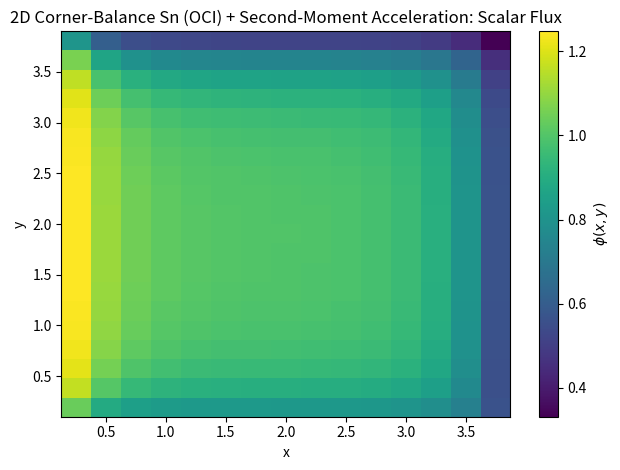

Here is the Python script that generated this plot:
import numpy as np
import matplotlib.pyplot as plt

# -----------------------------
# 2D Discrete Ordinates (in-plane)
# -----------------------------
def make_circle_quadrature(N_dir: int):
    theta = 2.0 * np.pi * (np.arange(N_dir) + 0.5) / N_dir
    mu = np.cos(theta)
    eta = np.sin(theta)
    w = (2.0 * np.pi / N_dir) * np.ones(N_dir)
    omega_total = np.sum(w)  # = 2*pi
    return mu, eta, w, omega_total


# -----------------------------
# Corner-balance local operator
# -----------------------------
def A_dir_corner_balance(mu, eta, dx, dy, sig_t):
    hx = dx / 2.0
    hy = dy / 2.0
    area = dx * dy

    Ax = hy * np.array([[abs(mu)/2.0,  mu/2.0],
                        [-mu/2.0,     abs(mu)/2.0]])

    Ay = hx * np.array([[abs(eta)/2.0,  eta/2.0],
                        [-eta/2.0,     abs(eta)/2.0]])

    A = np.kron(np.eye(2), Ax) + np.kron(Ay, np.eye(2))
    A += (sig_t * area / 4.0) * np.eye(4)
    return A


def build_cell_matrix(dx, dy, sig_t, sig_s, mu, eta, w, omega_total):
    N_dir = len(w)
    n = 4 * N_dir
    A = np.zeros((n, n))

    for k in range(N_dir):
        Ak = A_dir_corner_balance(mu[k], eta[k], dx, dy, sig_t)
        A[4*k:4*k+4, 4*k:4*k+4] = Ak

    beta = (sig_s * (dx*dy) / 4.0) / omega_total

    for c in range(4):
        row_idx = np.arange(N_dir) * 4 + c
        col_idx = np.arange(N_dir) * 4 + c
        A[np.ix_(row_idx, col_idx)] -= beta * w[None, :]

    return A


# -----------------------------
# Upwind edge closure
# -----------------------------
def compute_edge_fluxes(psi_cell, mu, eta, bc):
    Nx, Ny, N_dir, _ = psi_cell.shape

    def as_dir_array(val):
        val = np.asarray(val)
        if val.shape == ():
            return val * np.ones(N_dir)
        assert val.shape == (N_dir,)
        return val

    bcL = as_dir_array(bc.get("left", 0.0))
    bcR = as_dir_array(bc.get("right", 0.0))
    bcB = as_dir_array(bc.get("bottom", 0.0))
    bcT = as_dir_array(bc.get("top", 0.0))

    psi_xedge = np.zeros((Nx+1, Ny, N_dir, 2))
    psi_yedge = np.zeros((Nx, Ny+1, N_dir, 2))

    for i_edge in range(Nx+1):
        for j in range(Ny):
            for k in range(N_dir):
                if i_edge == 0:
                    psi_xedge[i_edge, j, k, :] = bcL[k]
                elif i_edge == Nx:
                    psi_xedge[i_edge, j, k, :] = bcR[k]
                else:
                    if mu[k] > 0:
                        iL = i_edge - 1
                        psi_xedge[i_edge, j, k, 0] = psi_cell[iL, j, k, 1]  # SE
                        psi_xedge[i_edge, j, k, 1] = psi_cell[iL, j, k, 3]  # NE
                    else:
                        iR = i_edge
                        psi_xedge[i_edge, j, k, 0] = psi_cell[iR, j, k, 0]  # SW
                        psi_xedge[i_edge, j, k, 1] = psi_cell[iR, j, k, 2]  # NW

    for i in range(Nx):
        for j_edge in range(Ny+1):
            for k in range(N_dir):
                if j_edge == 0:
                    psi_yedge[i, j_edge, k, :] = bcB[k]
                elif j_edge == Ny:
                    psi_yedge[i, j_edge, k, :] = bcT[k]
                else:
                    if eta[k] > 0:
                        jB = j_edge - 1
                        psi_yedge[i, j_edge, k, 0] = psi_cell[i, jB, k, 2]  # NW
                        psi_yedge[i, j_edge, k, 1] = psi_cell[i, jB, k, 3]  # NE
                    else:
                        jT = j_edge
                        psi_yedge[i, j_edge, k, 0] = psi_cell[i, jT, k, 0]  # SW
                        psi_yedge[i, j_edge, k, 1] = psi_cell[i, jT, k, 1]  # SE

    return psi_xedge, psi_yedge


# -----------------------------
# RHS builder
# -----------------------------
def build_cell_rhs(i, j, dx, dy, q_cell, mu, eta, w, omega_total,
                   psi_xedge, psi_yedge):
    N_dir = len(w)

    hx = dx / 2.0
    hy = dy / 2.0
    area = dx * dy
    q_iso = q_cell / omega_total

    b = np.zeros(4 * N_dir)

    for k in range(N_dir):
        base = (area / 4.0) * q_iso
        b[4*k + 0] = base
        b[4*k + 1] = base
        b[4*k + 2] = base
        b[4*k + 3] = base

        if mu[k] > 0:
            inflow_bot = psi_xedge[i, j, k, 0]
            inflow_top = psi_xedge[i, j, k, 1]
            b[4*k + 0] += mu[k] * hy * inflow_bot
            b[4*k + 2] += mu[k] * hy * inflow_top
        elif mu[k] < 0:
            inflow_bot = psi_xedge[i+1, j, k, 0]
            inflow_top = psi_xedge[i+1, j, k, 1]
            b[4*k + 1] += (-mu[k]) * hy * inflow_bot
            b[4*k + 3] += (-mu[k]) * hy * inflow_top

        if eta[k] > 0:
            inflow_left  = psi_yedge[i, j,   k, 0]
            inflow_right = psi_yedge[i, j,   k, 1]
            b[4*k + 0] += eta[k] * hx * inflow_left
            b[4*k + 1] += eta[k] * hx * inflow_right
        elif eta[k] < 0:
            inflow_left  = psi_yedge[i, j+1, k, 0]
            inflow_right = psi_yedge[i, j+1, k, 1]
            b[4*k + 2] += (-eta[k]) * hx * inflow_left
            b[4*k + 3] += (-eta[k]) * hx * inflow_right

    return b


# ============================================================
# Second-moment acceleration (2D in-plane)
# ============================================================
def compute_incident_partial_currents_2d_inplane(bc, mu, eta, w):
    """
    Returns Jminus_inc arrays on each side:
      left/right: shape (Ny,) but constant in y for uniform bc -> we return scalar
      bottom/top: shape (Nx,) similarly -> we return scalar
    We'll return scalars (one per side) since bc is constant here; extendable.
    Convention: J^- = ∫_{Omega·n<0} (Omega·n) psi_inc dOmega  (negative value).
    """
    N_dir = len(w)

    def as_dir_array(val):
        val = np.asarray(val)
        if val.shape == ():
            return val * np.ones(N_dir)
        assert val.shape == (N_dir,)
        return val

    bcL = as_dir_array(bc.get("left", 0.0))
    bcR = as_dir_array(bc.get("right", 0.0))
    bcB = as_dir_array(bc.get("bottom", 0.0))
    bcT = as_dir_array(bc.get("top", 0.0))

    # Left boundary: outward n = (-1,0) -> mu_n = -mu, inflow mu>0
    Jm_left  = np.sum(w[(mu > 0)] * (-mu[(mu > 0)]) * bcL[(mu > 0)])

    # Right boundary: outward n = (+1,0) -> mu_n = +mu, inflow mu<0
    Jm_right = np.sum(w[(mu < 0)] * ( mu[(mu < 0)]) * bcR[(mu < 0)])  # mu is negative

    # Bottom boundary: outward n = (0,-1) -> mu_n = -eta, inflow eta>0
    Jm_bottom = np.sum(w[(eta > 0)] * (-eta[(eta > 0)]) * bcB[(eta > 0)])

    # Top boundary: outward n = (0,+1) -> mu_n = +eta, inflow eta<0
    Jm_top    = np.sum(w[(eta < 0)] * ( eta[(eta < 0)]) * bcT[(eta < 0)])  # eta is negative

    return dict(left=Jm_left, right=Jm_right, bottom=Jm_bottom, top=Jm_top)


def _pad_neumann(A):
    return np.pad(A, pad_width=((1, 1), (1, 1)), mode="edge")


def div_Q_vector_inplane(Qxx, Qxy, dx, dy):
    """
    Returns U = div(Q) as (Ux, Uy), where:
      Ux = dQxx/dx + dQxy/dy
      Uy = dQxy/dx + dQyy/dy, but Qyy = -Qxx (traceless in-plane) -> dQyy/dy = -dQxx/dy
      => Uy = dQxy/dx - dQxx/dy
    """
    Qxxp = _pad_neumann(Qxx)
    Qxyp = _pad_neumann(Qxy)

    dQxx_dx = (Qxxp[2:, 1:-1] - Qxxp[:-2, 1:-1]) / (2.0 * dx)
    dQxx_dy = (Qxxp[1:-1, 2:] - Qxxp[1:-1, :-2]) / (2.0 * dy)

    dQxy_dx = (Qxyp[2:, 1:-1] - Qxyp[:-2, 1:-1]) / (2.0 * dx)
    dQxy_dy = (Qxyp[1:-1, 2:] - Qxyp[1:-1, :-2]) / (2.0 * dy)

    Ux = dQxx_dx + dQxy_dy
    Uy = dQxy_dx - dQxx_dy
    return Ux, Uy


def div_div_Q_inplane(Qxx, Qxy, dx, dy):
    Ux, Uy = div_Q_vector_inplane(Qxx, Qxy, dx, dy)
    Uxp = _pad_neumann(Ux)
    Uyp = _pad_neumann(Uy)

    dUx_dx = (Uxp[2:, 1:-1] - Uxp[:-2, 1:-1]) / (2.0 * dx)
    dUy_dy = (Uyp[1:-1, 2:] - Uyp[1:-1, :-2]) / (2.0 * dy)
    return dUx_dx + dUy_dy


def solve_robin_diffusion(phi_rhs, sig_a, D, dx, dy, robin):
    Nx, Ny = phi_rhs.shape
    N = Nx * Ny
    A = np.zeros((N, N))
    b = phi_rhs.reshape(N).copy()  # C-order flatten consistent with idx below

    inv_dx2 = 1.0 / (dx * dx)
    inv_dy2 = 1.0 / (dy * dy)

    def idx(i, j):
        # C-order flattening for (Nx, Ny): offset = i*Ny + j
        return i * Ny + j

    def robin_ab(alpha, g, h):
        # D*(phi_g - phi_c)/h + alpha*(phi_c + phi_g)/2 = g
        denom = (D / h + alpha / 2.0)
        a = (D / h - alpha / 2.0) / denom
        c = g / denom
        return a, c

    alphaL, gL = robin["left"]["alpha"], robin["left"]["g"]      # gL shape (Ny,)
    alphaR, gR = robin["right"]["alpha"], robin["right"]["g"]    # gR shape (Ny,)
    alphaB, gB = robin["bottom"]["alpha"], robin["bottom"]["g"]  # gB shape (Nx,)
    alphaT, gT = robin["top"]["alpha"], robin["top"]["g"]        # gT shape (Nx,)

    for i in range(Nx):
        for j in range(Ny):
            p = idx(i, j)

            diag = sig_a + 2.0 * D * inv_dx2 + 2.0 * D * inv_dy2

            # West (i-1) or left Robin
            if i - 1 >= 0:
                A[p, idx(i - 1, j)] = -D * inv_dx2
            else:
                a, c = robin_ab(alphaL, gL[j], dx)
                diag += (-D * inv_dx2) * a
                b[p] += (D * inv_dx2) * c

            # East (i+1) or right Robin
            if i + 1 < Nx:
                A[p, idx(i + 1, j)] = -D * inv_dx2
            else:
                a, c = robin_ab(alphaR, gR[j], dx)
                diag += (-D * inv_dx2) * a
                b[p] += (D * inv_dx2) * c

            # South (j-1) or bottom Robin
            if j - 1 >= 0:
                A[p, idx(i, j - 1)] = -D * inv_dy2
            else:
                a, c = robin_ab(alphaB, gB[i], dy)
                diag += (-D * inv_dy2) * a
                b[p] += (D * inv_dy2) * c

            # North (j+1) or top Robin
            if j + 1 < Ny:
                A[p, idx(i, j + 1)] = -D * inv_dy2
            else:
                a, c = robin_ab(alphaT, gT[i], dy)
                diag += (-D * inv_dy2) * a
                b[p] += (D * inv_dy2) * c

            A[p, p] = diag

    phi = np.linalg.solve(A, b).reshape(Nx, Ny)  # matches idx + flatten
    return phi



def compute_cell_moments_inplane(psi, mu, eta, w):
    psi_avg = np.mean(psi, axis=3)  # (Nx,Ny,N_dir)
    phi = np.tensordot(psi_avg, w, axes=([2], [0]))

    qxx_basis = (mu**2 - 0.5)
    qxy_basis = (mu * eta)

    Qxx = np.tensordot(psi_avg, w * qxx_basis, axes=([2], [0]))
    Qxy = np.tensordot(psi_avg, w * qxy_basis, axes=([2], [0]))
    return phi, Qxx, Qxy


def apply_second_moment_acceleration_with_inflow_bc(
    psi, q_cell, sig_t_val, sig_s_val, dx, dy, mu, eta, w, bc
):
    """
    Same SMA logic, but diffusion solve uses prescribed inflow via incident-partial-current Robin BC:
      D0 ∂φ/∂n + (2/π) φ = -2 J^-_inc - (1/σ_t)(div Q)·n
    """
    phi_half, Qxx, Qxy = compute_cell_moments_inplane(psi, mu, eta, w)

    sig_a_val = sig_t_val - sig_s_val
    if sig_a_val < 0:
        raise ValueError("sig_a < 0 (sig_s > sig_t) is not physical for this acceleration.")

    # Second-moment driving term (known from half-iterate)
    s_sm = (1.0 / sig_t_val) * div_div_Q_inplane(Qxx, Qxy, dx, dy)

    # Also need (div Q)·n on boundaries
    Ux, Uy = div_Q_vector_inplane(Qxx, Qxy, dx, dy)

    # Incident partial currents from prescribed inflow
    Jm = compute_incident_partial_currents_2d_inplane(bc, mu, eta, w)

    # Robin parameters
    alpha = 2.0 / np.pi
    Nx, Ny = q_cell.shape

    # g = -2 J^-_inc - (1/σ_t)(div Q)·n
    g_left   = (-2.0 * Jm["left"])   + (Ux[0, :] / sig_t_val)          # n=(-1,0)
    g_right  = (-2.0 * Jm["right"])  - (Ux[Nx-1, :] / sig_t_val)       # n=(+1,0)
    g_bottom = (-2.0 * Jm["bottom"]) + (Uy[:, 0] / sig_t_val)          # n=(0,-1)
    g_top    = (-2.0 * Jm["top"])    - (Uy[:, Ny-1] / sig_t_val)       # n=(0,+1)

    robin = dict(
        left=dict(alpha=alpha, g=g_left),
        right=dict(alpha=alpha, g=g_right),
        bottom=dict(alpha=alpha, g=g_bottom),
        top=dict(alpha=alpha, g=g_top),
    )

    # Low-order solve:
    #   -div(D0 grad φ) + σa φ = q + s_sm
    D0 = 1.0 / (2.0 * sig_t_val)
    rhs = q_cell + s_sm
    phi_acc = solve_robin_diffusion(rhs, sig_a_val, D0, dx, dy, robin)

    # Rescale angular flux to match accelerated scalar flux
    eps = 1e-14
    scale = phi_acc / (phi_half + eps)
    scale = np.maximum(scale, 0.0)
    psi *= scale[:, :, None, None]

    return psi, phi_half, phi_acc



# -----------------------------
# OCI transport solve (2D) + SMA
# -----------------------------
def transport_2d_oci(
    Nx=30, Ny=30,
    Lx=3.0, Ly=3.0,
    N_dir=4,
    sig_t_val=1.0, sig_s_val=0.0,
    q_val=1.0,
    bc=None,
    tol=1e-4, max_it=2000, printer=True,
    use_second_moment_accel=True,
):
    if bc is None:
        bc = dict(left=0.0, right=0.0, bottom=0.0, top=0.0)

    dx = Lx / Nx
    dy = Ly / Ny

    x = (np.arange(Nx) + 0.5) * dx
    y = (np.arange(Ny) + 0.5) * dy
    X, Y = np.meshgrid(x, y, indexing="xy")

    sig_t = sig_t_val * np.ones((Nx, Ny))
    sig_s = sig_s_val * np.ones((Nx, Ny))
    q_cell = q_val * np.ones((Nx, Ny))

    mu, eta, w, omega_total = make_circle_quadrature(N_dir)

    psi = np.zeros((Nx, Ny, N_dir, 4))
    psi_last = psi.copy()

    psi_xedge, psi_yedge = compute_edge_fluxes(psi, mu, eta, bc)

    err_last = 1.0
    for it in range(max_it):
        # --- transport half-step (OCI) ---
        for i in range(Nx):
            for j in range(Ny):
                A = build_cell_matrix(dx, dy, sig_t[i, j], sig_s[i, j], mu, eta, w, omega_total)
                b = build_cell_rhs(i, j, dx, dy, q_cell[i, j], mu, eta, w, omega_total,
                                   psi_xedge, psi_yedge)
                xloc = np.linalg.solve(A, b)
                psi[i, j, :, :] = xloc.reshape(N_dir, 4)

        # Update edges by upwind closure (consistent “half iterate”)
        psi_xedge, psi_yedge = compute_edge_fluxes(psi, mu, eta, bc)

        # --- second-moment acceleration step (optional) ---
        if use_second_moment_accel and sig_s_val > 0.0:
            psi, phi_half, phi_acc = apply_second_moment_acceleration_with_inflow_bc(
                psi=psi,
                q_cell=q_cell,
                sig_t_val=sig_t_val,
                sig_s_val=sig_s_val,
                dx=dx, dy=dy,
                mu=mu, eta=eta, w=w,
                bc=bc
            )
            # Recompute edges after acceleration
            psi_xedge, psi_yedge = compute_edge_fluxes(psi, mu, eta, bc)

        # Convergence check (on accelerated iterate)
        err = np.linalg.norm((psi - psi_last).ravel(), ord=2)
        rho = err / err_last if it > 0 else np.nan

        if printer:
            print(f"it {it:4d}  err {err:.3e}  ρ {rho:.5f}")

        if it > 2 and err < tol * (1.0 - min(max(rho, 0.0), 0.999999)):
            break

        psi_last[:] = psi
        err_last = max(err, 1e-300)

    # Scalar flux (cell-average)
    psi_avg = np.mean(psi, axis=3)                 # (Nx,Ny,N_dir)
    phi = np.tensordot(psi_avg, w, axes=([2],[0])) # (Nx,Ny)

    angles = dict(mu=mu, eta=eta, w=w)
    mesh = dict(x=x, y=y, X=X, Y=Y, dx=dx, dy=dy)

    return phi, psi, angles, mesh


if __name__ == "__main__":
    bc = dict(left=0.25, right=0.0, bottom=0.1, top=0.0)

    phi, psi, ang, mesh = transport_2d_oci(
        Nx=15, Ny=20, Lx=4.0, Ly=4.0,
        N_dir=8,
        sig_t_val=5.0, sig_s_val=4.0,
        q_val=1.0,
        bc=bc,
        tol=1e-6, max_it=500, printer=True,
        use_second_moment_accel=False,
    )

    x, y, X, Y = mesh["x"], mesh["y"], mesh["X"], mesh["Y"]
    plt.figure()
    plt.imshow(phi.T, origin="lower",
               extent=[x.min(), x.max(), y.min(), y.max()],
               aspect="auto")
    plt.colorbar(label=r"$\phi(x,y)$")
    plt.xlabel("x")
    plt.ylabel("y")
    plt.title("2D Corner-Balance Sn (OCI) + Second-Moment Acceleration: Scalar Flux")
    plt.tight_layout()
    plt.show()

    print("phi min/max:", phi.min(), phi.max())
